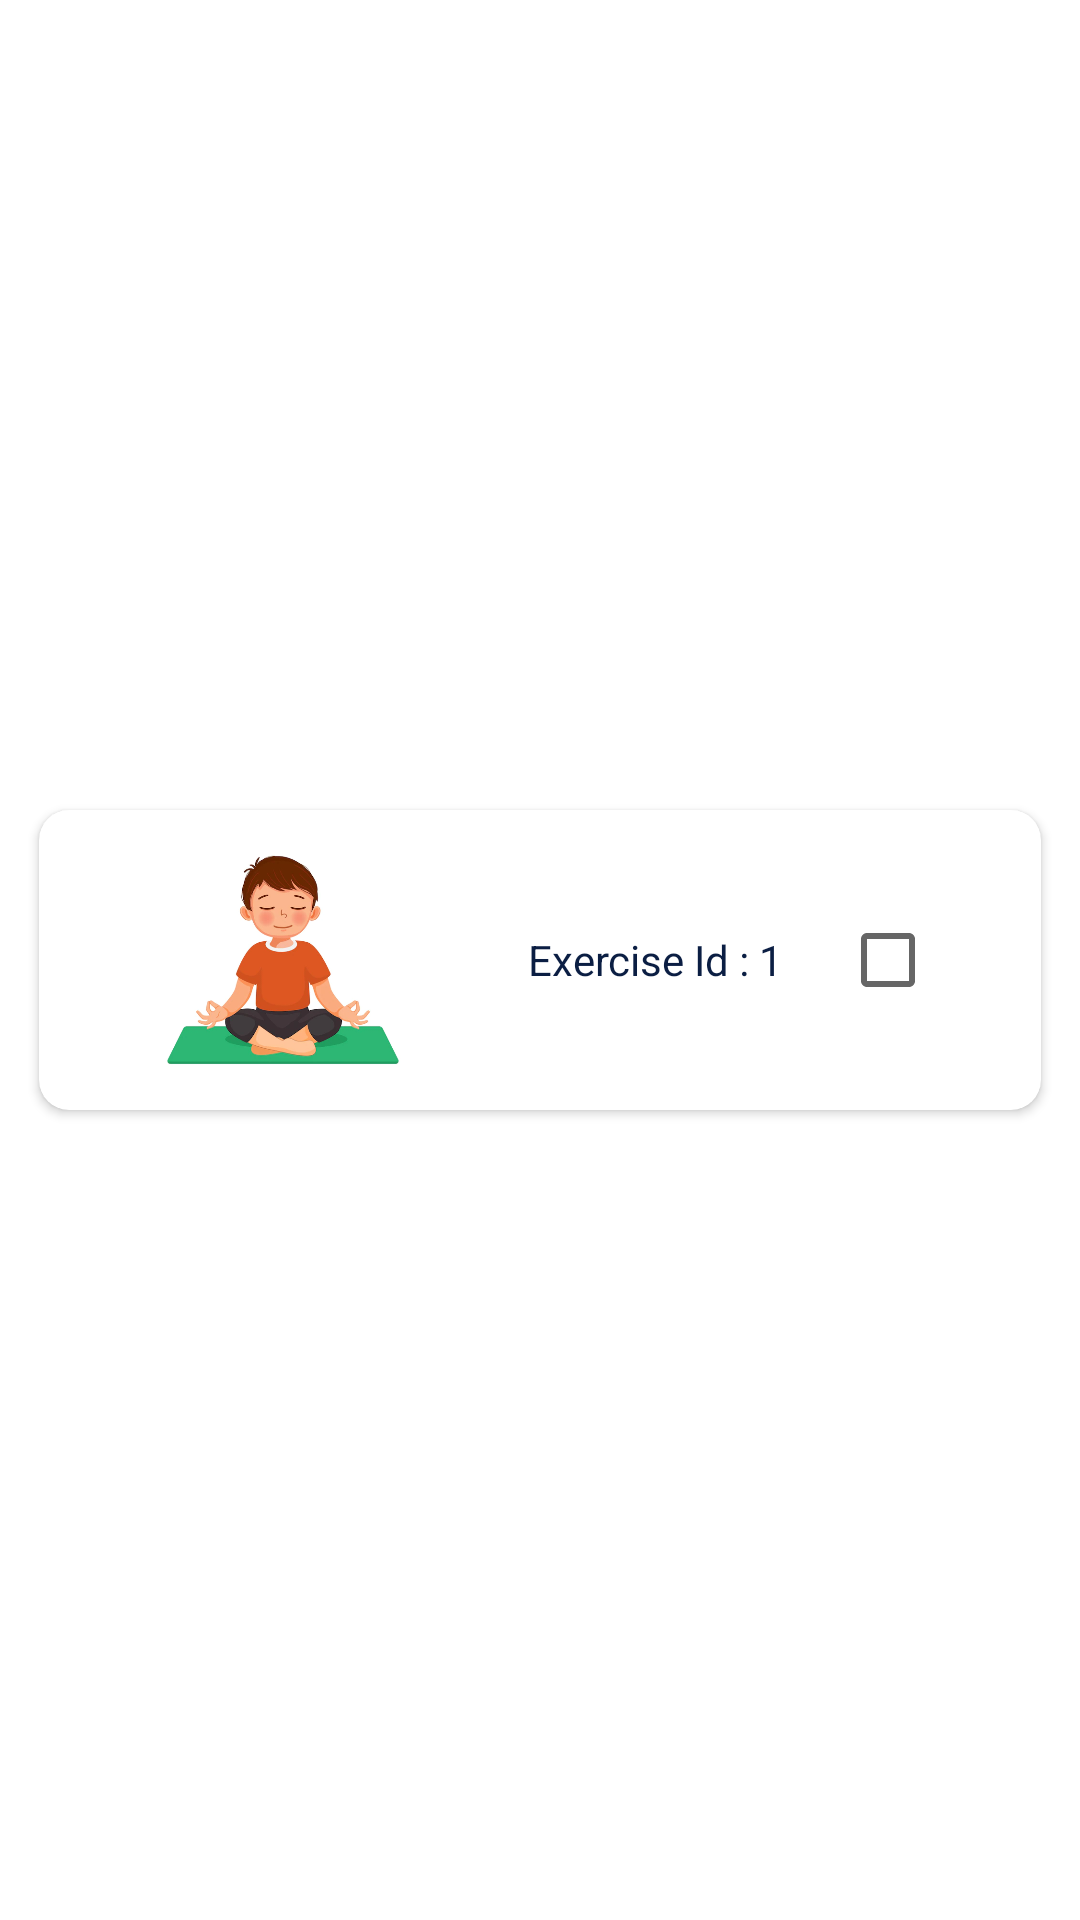

The Android layout XML behind this screen, and the referenced resources:
<!-- AndroidManifest.xml: application theme Theme.ExerciseTracker -->
<!-- res/layout/start_ecercises.xml -->
<?xml version="1.0" encoding="utf-8"?>
<LinearLayout xmlns:android="http://schemas.android.com/apk/res/android"
    xmlns:app="http://schemas.android.com/apk/res-auto"
    android:layout_width="match_parent"
    android:layout_height="wrap_content"
    android:gravity="center">

    <androidx.cardview.widget.CardView
        android:layout_width="match_parent"
        android:layout_height="wrap_content"
        android:backgroundTint="@color/white"
        android:layout_marginBottom="7dp"
        android:layout_marginTop="7dp"
        android:layout_marginLeft="13dp"
        android:layout_marginRight="13dp"
        android:elevation="5dp"
        app:cardCornerRadius="10dp">

        <LinearLayout
            android:layout_width="match_parent"
            android:layout_height="100dp"
            android:orientation="horizontal">

            <ImageView
                android:id="@+id/startExImage"
                android:layout_width="150dp"
                android:layout_height="match_parent"
                android:layout_weight="1"
                android:src="@drawable/image12" />

            <LinearLayout
                android:layout_width="wrap_content"
                android:layout_height="match_parent"
                android:layout_weight="1.5">

                <TextView
                    android:layout_width="wrap_content"
                    android:layout_height="match_parent"
                    android:textColor="@color/myLayoutColor"
                    android:gravity="center"
                    android:text="Exercise Id : "/>

                <TextView
                    android:id="@+id/startExId"
                    android:layout_width="wrap_content"
                    android:layout_height="match_parent"
                    android:gravity="center"
                    android:textColor="@color/myLayoutColor"
                    android:text="1" />

            </LinearLayout>

            <CheckBox
                android:id="@+id/startCheckBox"
                android:layout_width="wrap_content"
                android:layout_height="match_parent"
                android:layout_weight="1.5" />


        </LinearLayout>

    </androidx.cardview.widget.CardView>

</LinearLayout>
<!-- resources referenced by this layout -->
<resources>
  <color name="myLayoutColor">#0b1e43</color>
  <color name="white">#FFFFFFFF</color>
  <!-- drawable image12: png bitmap (drawable-v24, 113077 bytes) -->
  <style name="Theme.ExerciseTracker" parent="Theme.MaterialComponents.DayNight.NoActionBar">
          
          <item name="colorPrimary">@color/purple_500</item>
          <item name="colorPrimaryVariant">#0b1e43</item>
          <item name="colorOnPrimary">@color/white</item>
          
          <item name="colorSecondary">@color/teal_200</item>
          <item name="colorSecondaryVariant">@color/teal_700</item>
          <item name="colorOnSecondary">@color/black</item>
          
          <item name="android:statusBarColor" tools:targetApi="21">?attr/colorPrimaryVariant</item>
          
      </style>
  <color name="purple_500">#FF6200EE</color>
  <color name="teal_200">#FF03DAC5</color>
  <color name="teal_700">#FF018786</color>
  <color name="black">#FF000000</color>
</resources>
